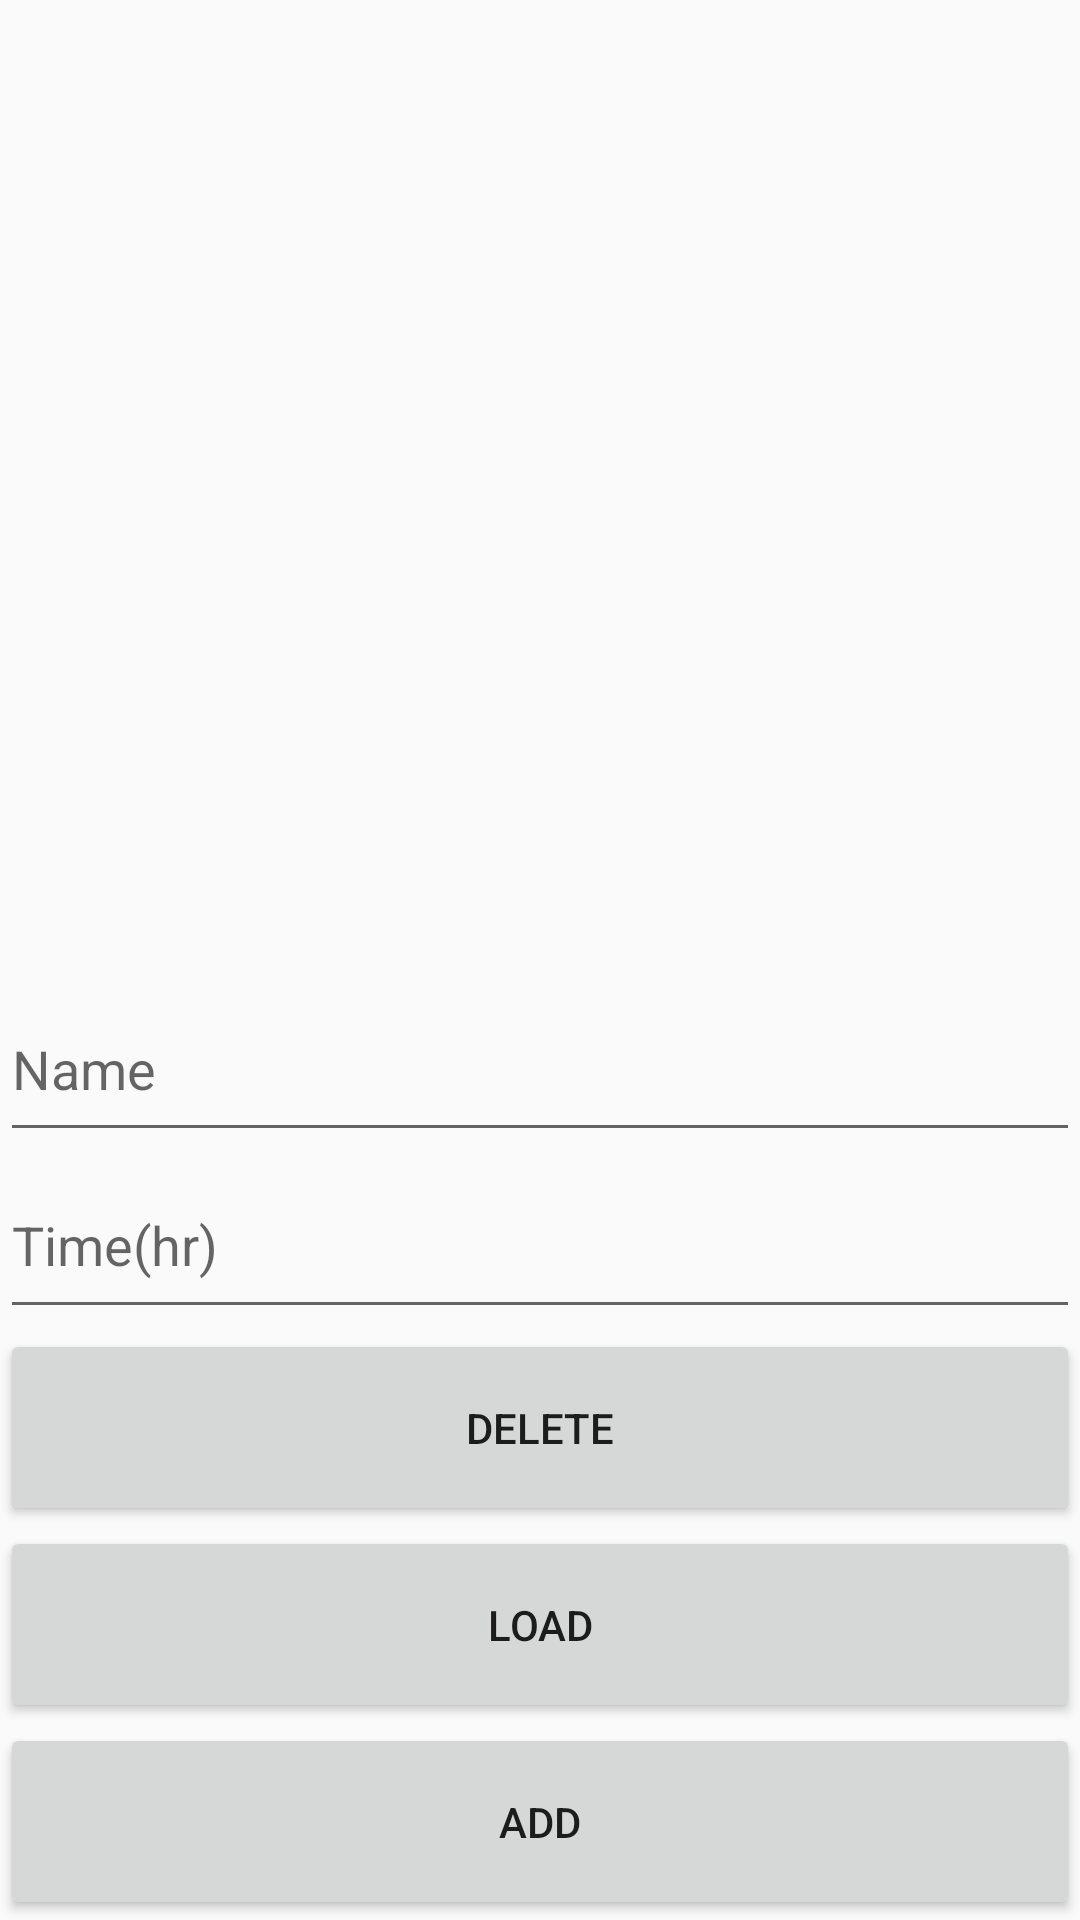

Layout XML and referenced resources for this Android screen:
<!-- AndroidManifest.xml: application theme AppTheme -->
<!-- res/layout/activity_list.xml -->
<?xml version="1.0" encoding="utf-8"?>
<LinearLayout xmlns:android="http://schemas.android.com/apk/res/android"
    android:layout_width="match_parent"
    android:layout_height="match_parent"
    android:orientation="vertical">

    <ListView
        android:id="@+id/ListViewToDo"
        android:layout_width="match_parent"
        android:layout_height="308dp"

        android:layout_weight="0.44" />

    <EditText
        android:id="@+id/editTextName"
        android:layout_width="match_parent"
        android:layout_height="wrap_content"
        android:layout_weight="0.44"
        android:ems="10"
        android:hint="Name"
        android:inputType="textPersonName" />

    <EditText
        android:id="@+id/editTextTime"
        android:layout_width="match_parent"
        android:layout_height="wrap_content"
        android:layout_weight="0.44"
        android:ems="10"
        android:hint="Time(hr)"
        android:inputType="number" />

    <Button
        android:id="@+id/btnDelete"
        android:layout_width="match_parent"
        android:layout_height="wrap_content"
        android:layout_weight="0.44"
        android:text="Delete" />

    <Button
        android:id="@+id/btnLoad"
        android:layout_width="match_parent"
        android:layout_height="wrap_content"
        android:layout_weight="0.44"
        android:text="LOAD" />

    <Button
        android:id="@+id/buttonSubmit"
        android:layout_width="match_parent"
        android:layout_height="wrap_content"
        android:layout_weight="0.44"
        android:text="add" />

</LinearLayout>
<!-- resources referenced by this layout -->
<resources>
  <style name="AppTheme" parent="Theme.AppCompat.Light.DarkActionBar">
          
          <item name="colorPrimary">@color/colorPrimary</item>
          <item name="colorPrimaryDark">@color/colorPrimaryDark</item>
          <item name="colorAccent">@color/colorAccent</item>
          <item name="windowNoTitle">true</item>
          <item name="android:windowFullscreen">true</item>
      </style>
  <color name="colorPrimary">#3F51B5</color>
  <color name="colorPrimaryDark">#303F9F</color>
  <color name="colorAccent">#FF4081</color>
</resources>
